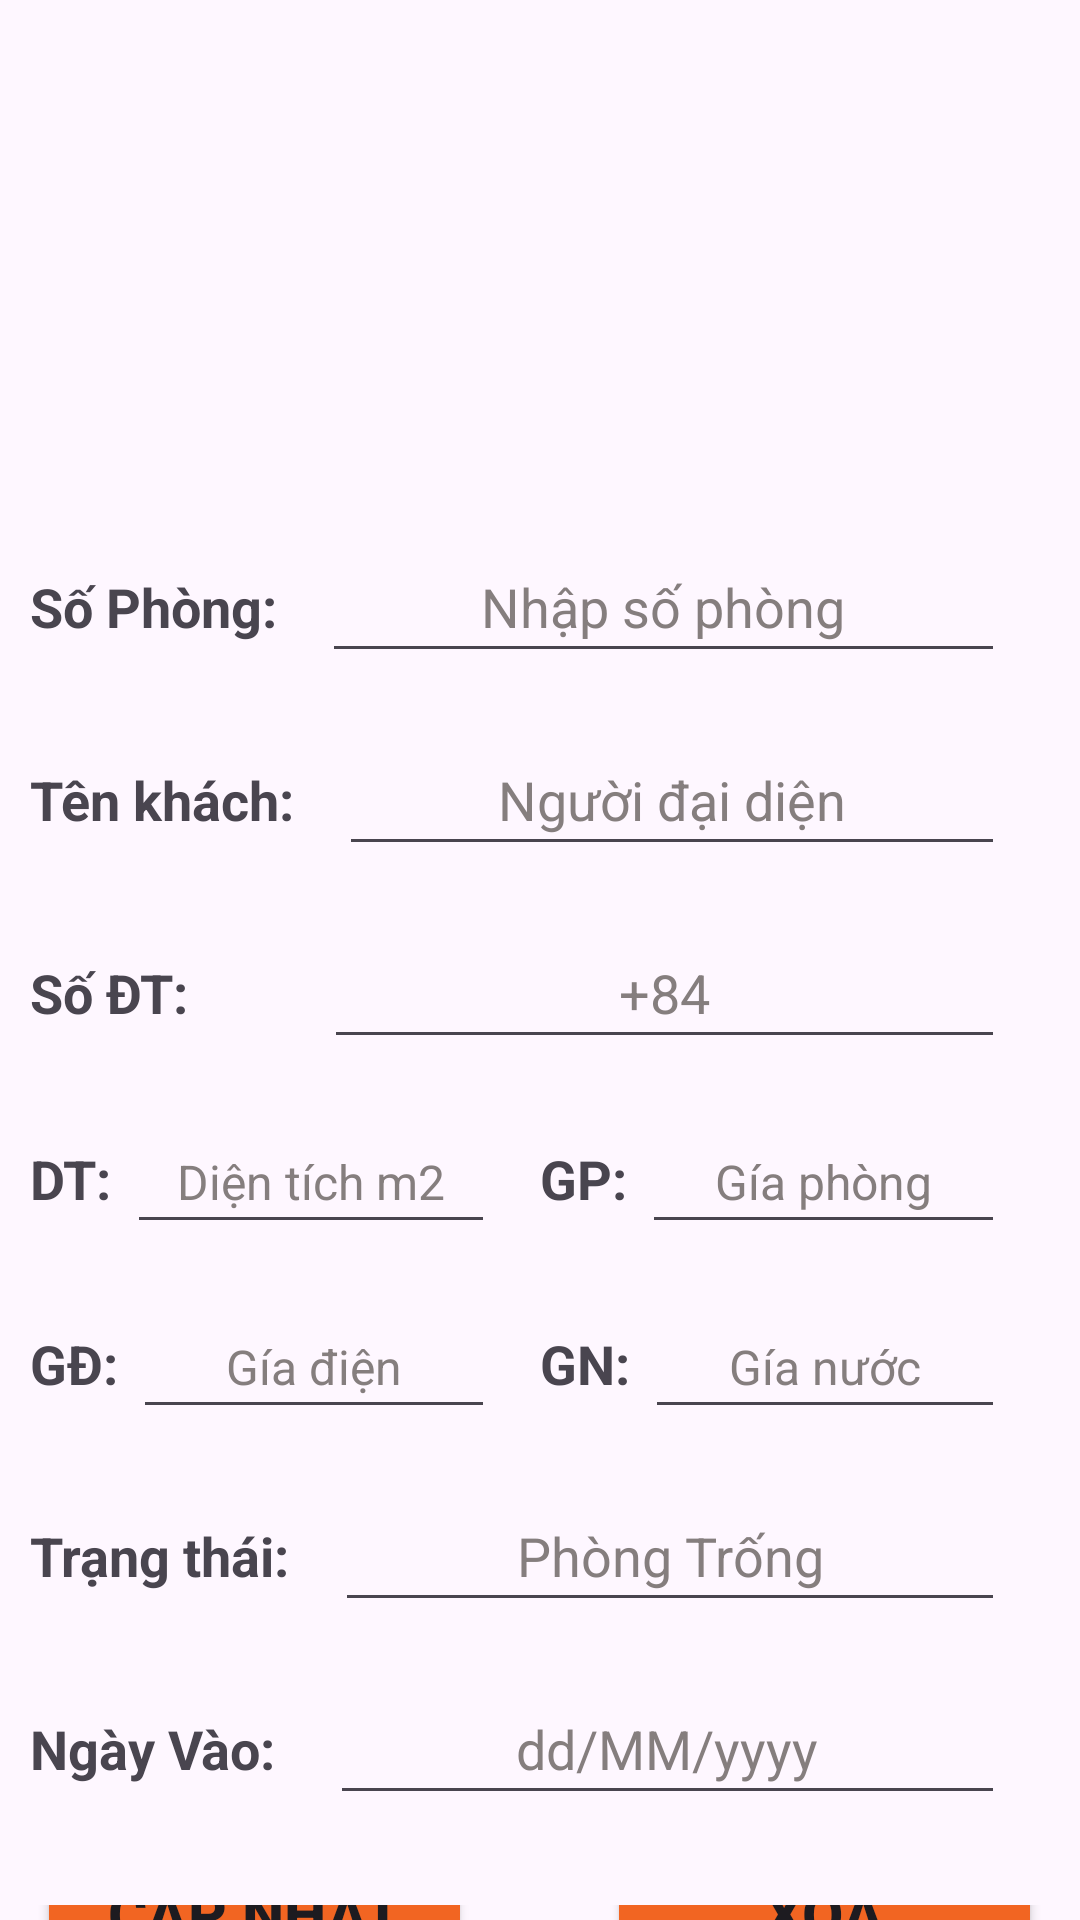

The Android layout XML behind this screen, and the referenced resources:
<!-- AndroidManifest.xml: application theme Theme.NhaTro247 -->
<!-- res/layout/fragment_phong_detail.xml -->
<?xml version="1.0" encoding="utf-8"?>
<LinearLayout xmlns:android="http://schemas.android.com/apk/res/android"
    android:layout_width="match_parent"
    android:layout_height="match_parent"
    xmlns:tools="http://schemas.android.com/tools"
    tools:context="fragments.PhongDetailFragment"
    android:orientation="vertical">
    <ImageView
        android:layout_width="match_parent"
        android:layout_height="170dp"
        android:src="@drawable/anhphong2"
        android:scaleType="centerCrop"
        />
    <LinearLayout
        android:layout_width="match_parent"
        android:layout_height="wrap_content"
        android:orientation="horizontal"
        android:layout_marginTop="10dp"
        android:layout_margin="10dp">
        <TextView
            android:layout_width="wrap_content"
            android:layout_height="wrap_content"
            android:text="Số Phòng:"
            android:textSize="18sp"
            android:textStyle="bold"/>
        <EditText
            android:id="@+id/edit_Usophong"
            android:layout_width="match_parent"
            android:layout_height="wrap_content"
            android:inputType="text"
            android:textSize="18sp"
            android:gravity="center_horizontal"
            android:textColorHint="#857E7E"
            android:hint="Nhập số phòng"
            android:text=""
            android:layout_marginLeft="15dp"
            android:layout_marginRight="15dp"
            android:padding="10dp"
            />
    </LinearLayout>
    <LinearLayout
        android:layout_width="match_parent"
        android:layout_height="wrap_content"
        android:orientation="horizontal"
        android:layout_marginTop="5dp"
        android:layout_margin="10dp">
        <TextView
            android:layout_width="wrap_content"
            android:layout_height="wrap_content"
            android:text="Tên khách:"
            android:textSize="18sp"
            android:textStyle="bold"/>
        <EditText
            android:id="@+id/edit_Utenkhach"
            android:layout_width="match_parent"
            android:layout_height="wrap_content"
            android:inputType="text"
            android:textSize="18sp"
            android:gravity="center_horizontal"
            android:textColorHint="#857E7E"
            android:hint="Người đại diện"
            android:text=""
            android:layout_marginLeft="15dp"
            android:layout_marginRight="15dp"
            android:padding="10dp"
            />
    </LinearLayout>
    <LinearLayout
        android:layout_width="match_parent"
        android:layout_height="wrap_content"
        android:orientation="horizontal"
        android:layout_marginTop="5dp"
        android:layout_margin="10dp">
        <TextView
            android:layout_width="wrap_content"
            android:layout_height="wrap_content"
            android:text="Số ĐT:"
            android:textSize="18sp"
            android:textStyle="bold"/>
        <EditText
            android:id="@+id/edit_Usdt"
            android:layout_width="match_parent"
            android:layout_height="wrap_content"
            android:inputType="text"
            android:textSize="18sp"
            android:gravity="center_horizontal"
            android:textColorHint="#857E7E"
            android:hint="+84"
            android:text=""
            android:layout_marginLeft="45dp"
            android:layout_marginRight="15dp"
            android:padding="10dp"
            />
    </LinearLayout>
    <LinearLayout
        android:layout_width="match_parent"
        android:layout_height="wrap_content"
        android:orientation="horizontal"
        android:layout_marginTop="5dp"
        android:layout_margin="10dp">
        <LinearLayout
            android:layout_width="0dp"
            android:layout_weight="1"
            android:layout_height="wrap_content"
            android:orientation="horizontal">
            <TextView
                android:layout_width="wrap_content"
                android:layout_height="wrap_content"
                android:text="DT:"
                android:textSize="18sp"
                android:textStyle="bold"/>
            <EditText
                android:id="@+id/edit_Udientich"
                android:layout_width="match_parent"
                android:layout_height="wrap_content"
                android:textSize="16sp"
                android:inputType="text"
                android:gravity="center_horizontal"
                android:textColorHint="#857E7E"
                android:hint="Diện tích m2"
                android:text=""
                android:layout_marginLeft="5dp"
                android:layout_marginRight="15dp"
                android:padding="10dp"
                />
        </LinearLayout>

        <LinearLayout
            android:layout_width="0dp"
            android:layout_weight="1"
            android:layout_height="wrap_content"
            android:orientation="horizontal">
            <TextView
                android:layout_width="wrap_content"
                android:layout_height="wrap_content"
                android:text="GP:"
                android:textSize="18sp"
                android:textStyle="bold"/>
            <EditText
                android:id="@+id/edit_Ugiaphong"
                android:layout_width="0dp"
                android:layout_weight="1"
                android:layout_height="wrap_content"
                android:inputType="text"
                android:gravity="center_horizontal"
                android:textSize="16sp"
                android:textColorHint="#857E7E"
                android:hint="Gía phòng"
                android:text=""
                android:layout_marginLeft="5dp"
                android:layout_marginRight="15dp"
                android:padding="10dp"
                />
        </LinearLayout>

    </LinearLayout>

    <LinearLayout
        android:layout_width="match_parent"
        android:layout_height="wrap_content"
        android:orientation="horizontal"
        android:layout_marginTop="5dp"
        android:layout_margin="10dp">
        <LinearLayout
            android:layout_width="0dp"
            android:layout_weight="1"
            android:layout_height="wrap_content"
            android:orientation="horizontal">
            <TextView
                android:layout_width="wrap_content"
                android:layout_height="wrap_content"
                android:text="GĐ:"
                android:textSize="18sp"
                android:textStyle="bold"/>
            <EditText
                android:id="@+id/edit_Ugiadien"
                android:layout_width="match_parent"
                android:layout_height="wrap_content"
                android:inputType="text"
                android:textSize="16sp"
                android:gravity="center_horizontal"
                android:textColorHint="#857E7E"
                android:hint="Gía điện"
                android:text=""
                android:layout_marginLeft="5dp"
                android:layout_marginRight="15dp"
                android:padding="10dp"
                />
        </LinearLayout>
        <LinearLayout
            android:layout_width="0dp"
            android:layout_weight="1"
            android:layout_height="wrap_content"
            android:orientation="horizontal">
            <TextView
                android:layout_width="wrap_content"
                android:layout_height="wrap_content"
                android:text="GN:"
                android:textSize="18sp"
                android:textStyle="bold"/>
            <EditText
                android:id="@+id/edit_Ugianuoc"
                android:layout_width="match_parent"
                android:layout_height="wrap_content"
                android:inputType="text"
                android:textSize="16sp"
                android:gravity="center_horizontal"
                android:textColorHint="#857E7E"
                android:hint="Gía nước"
                android:text=""
                android:layout_marginLeft="5dp"
                android:layout_marginRight="15dp"
                android:padding="10dp"
                />
        </LinearLayout>

    </LinearLayout>

    <LinearLayout
        android:layout_width="match_parent"
        android:layout_height="wrap_content"
        android:orientation="horizontal"
        android:layout_marginTop="5dp"
        android:layout_margin="10dp">
        <TextView
            android:layout_width="wrap_content"
            android:layout_height="wrap_content"
            android:text="Trạng thái:"
            android:textSize="18sp"
            android:textStyle="bold"/>
        <EditText
            android:id="@+id/edit_Utrangthai"
            android:layout_width="match_parent"
            android:layout_height="wrap_content"
            android:inputType="text"
            android:textSize="18sp"
            android:gravity="center_horizontal"
            android:textColorHint="#857E7E"
            android:hint="Phòng Trống"
            android:text=""
            android:layout_marginLeft="15dp"
            android:layout_marginRight="15dp"
            android:padding="10dp"
            />
    </LinearLayout>
    <LinearLayout
        android:layout_width="match_parent"
        android:layout_height="wrap_content"
        android:orientation="horizontal"
        android:layout_marginTop="5dp"
        android:layout_margin="10dp">
        <TextView
            android:layout_width="wrap_content"
            android:layout_height="wrap_content"
            android:text="Ngày Vào:"
            android:textSize="18sp"
            android:textStyle="bold"/>
        <EditText
            android:id="@+id/edit_Ungayvao"
            android:layout_width="match_parent"
            android:layout_height="wrap_content"
            android:inputType="text"
            android:textSize="18sp"
            android:gravity="center_horizontal"
            android:textColorHint="#857E7E"
            android:hint="dd/MM/yyyy"
            android:text=""
            android:layout_marginLeft="18dp"
            android:layout_marginRight="15dp"
            android:padding="10dp"
            />
    </LinearLayout>
    <LinearLayout
        android:layout_width="match_parent"
        android:layout_height="wrap_content"
        android:layout_marginTop="20dp"
        android:gravity="center_horizontal"
        android:orientation="horizontal">
        <Button
            android:id="@+id/btn_update"
            android:layout_width="145dp"
            android:layout_height="55dp"
            android:text="Cập Nhật"
            android:textSize="20sp"
            android:textStyle="bold"
            android:layout_gravity="center"
            android:layout_marginRight="45dp"
            android:backgroundTint="#F26522"/>
        <Button
            android:id="@+id/btn_delete"
            android:layout_width="145dp"
            android:layout_height="55dp"
            android:text="Xóa"
            android:textSize="20sp"
            android:textStyle="bold"
            android:layout_gravity="center"
            android:backgroundTint="#F26522"/>
    </LinearLayout>
</LinearLayout>
<!-- resources referenced by this layout -->
<resources>
  <style name="Theme.NhaTro247" parent="Base.Theme.NhaTro247" />
  <style name="Base.Theme.NhaTro247" parent="Theme.Material3.DayNight.NoActionBar">
          
          
      </style>
</resources>
